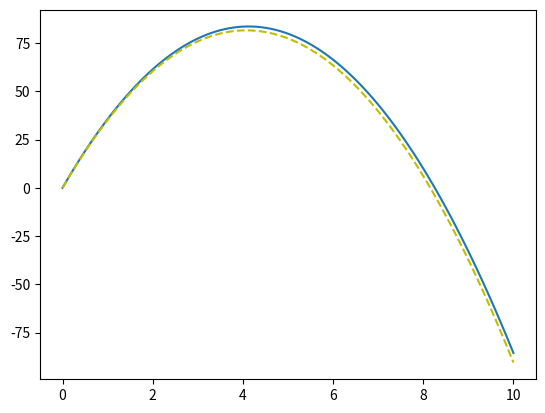
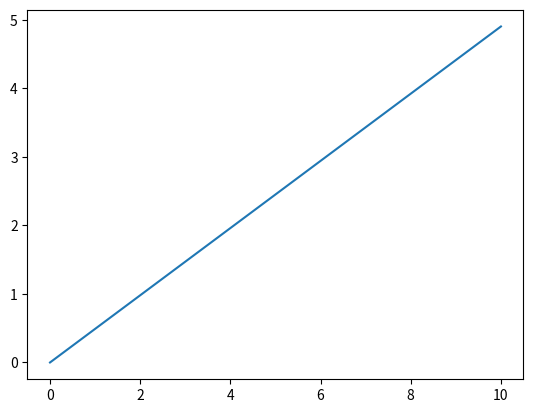

The matplotlib source for these figures, in order:
#!/bin/python

import matplotlib.pyplot as plt
import numpy as np

print("test")
dt 	=0.1 	#size of the time step (in seconds)
t0 	=0 	#start time of simulation (in seconds)
t1 	=10 	#end time of simulation (in seconds)
x0 	=0 	#initial position (in meters)
v0 	=40 	#initial velocity (in meters/second)
a       =-9.81

t = np.linspace(t0, t1, 1+ round((t1-t0)/dt))#, np.round((t1-t0)/dt))
x_an = np.zeros(len(t))
v_an = np.zeros(len(t))


for n in range(len(t)):
    v_an[n] = v0 + a*t[n]
    x_an[n] = x0 + v0*t[n] + 0.5*a*t[n]**2



# creating empty arrays for numerical solution

x_num = np.zeros(len(t))
v_num = np.zeros(len(t))

x_num[0] = x0  #initial position
v_num[0] = v0  #initial velocity



for n in range(len(t)-1):
    x_num[n+1] = x_num[n] + v_num[n]*dt
    v_num[n+1] = v_num[n] +  a  *dt
    #  if dt*n == 8:
        #  print(v_num[n])

print(x_num[-1])
print(x_num[-1]-x_an[-1])


plt.figure(1)
plt.plot(t, x_num)

plt.plot(t, x_an, 'y--')  #make a yellow dashed line


plt.figure(2)
plt.plot(t, x_num-x_an)
plt.show()


